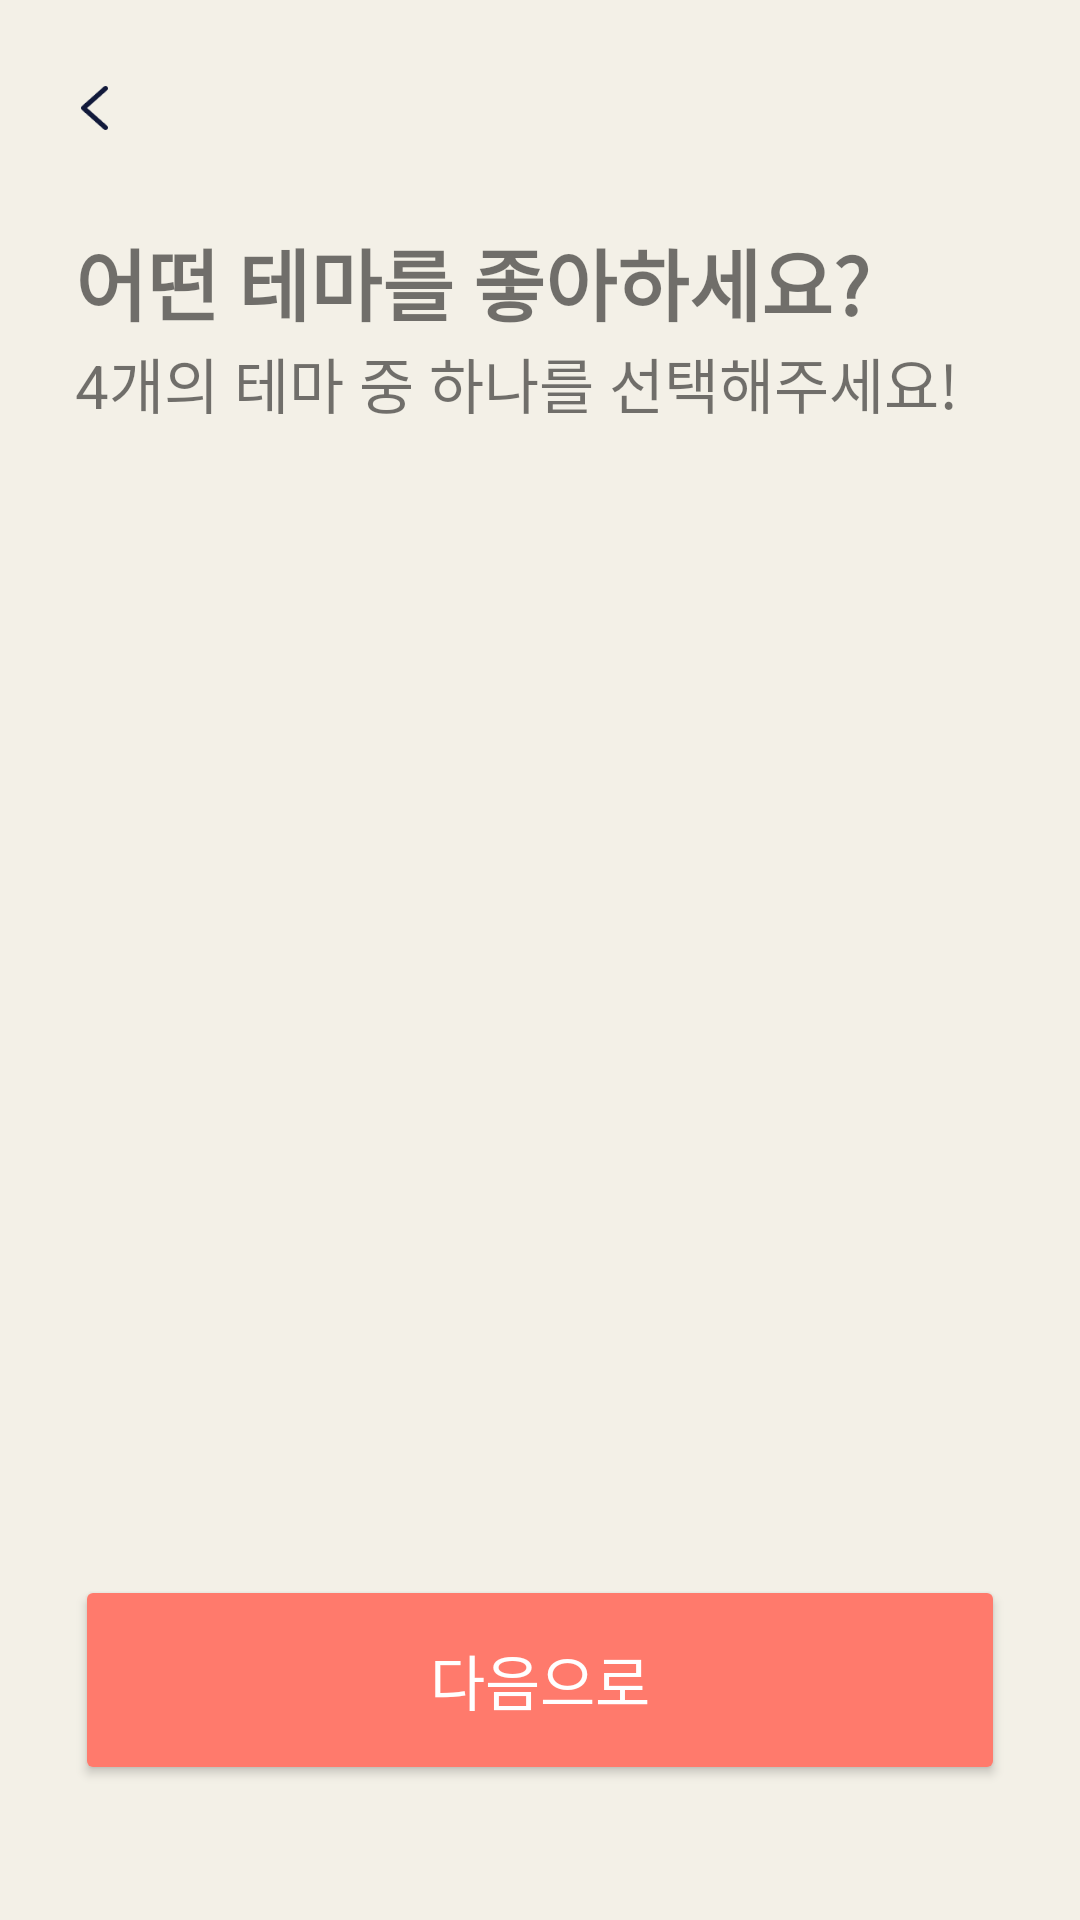

Write the Android layout XML for this screen, with the resource values it uses.
<!-- AndroidManifest.xml: application theme Theme.AWrite -->
<!-- res/layout/fragment_theme.xml -->
<androidx.constraintlayout.widget.ConstraintLayout xmlns:android="http://schemas.android.com/apk/res/android"
    xmlns:app="http://schemas.android.com/apk/res-auto"
    xmlns:tools="http://schemas.android.com/tools"
    android:layout_width="match_parent"
    android:layout_height="match_parent"
    tools:context=".HomeFragment">

    
    <ImageView
        android:id="@+id/back"
        android:layout_width="29dp"
        android:layout_height="36dp"
        android:paddingTop="10dp"
        android:paddingBottom="10dp"
        android:paddingLeft="10dp"
        android:paddingRight="10dp"
        android:layout_marginStart="17dp"
        android:layout_marginTop="18dp"
        android:clipToOutline="true"
        android:src="@drawable/ic_arrow"
        app:layout_constraintTop_toTopOf="parent"
        app:layout_constraintStart_toStartOf="parent" />

    <RelativeLayout
        android:layout_width="match_parent"
        android:layout_height="match_parent"
        android:layout_marginTop="50dp"
        android:padding="25dp"
        app:layout_constraintTop_toBottomOf="@id/back">

        <TextView
            android:id="@+id/title"
            android:layout_width="match_parent"
            android:layout_height="wrap_content"
            android:text="어떤 테마를 좋아하세요?"
            android:textSize="26sp"
            android:textStyle="bold" />
        <TextView
            android:id="@+id/subtitle"
            android:layout_width="match_parent"
            android:layout_height="wrap_content"
            android:layout_below="@id/title"
            android:text="4개의 테마 중 하나를 선택해주세요!"
            android:textSize="20sp" />

        <Button
            android:id="@+id/btnToWriteFragment"
            android:layout_width="match_parent"
            android:layout_height="70dp"
            android:layout_alignParentBottom="true"

            android:text="다음으로"
            android:fontFamily="@font/mitr_bold"
            android:textSize="20dp"

            android:layout_marginBottom="20dp"

            android:backgroundTint="@color/red"
            app:cornerRadius="15dp"
            android:textColor="@color/white"
            android:layout_marginTop="16dp" />

        <androidx.recyclerview.widget.RecyclerView
            android:id="@+id/rvThemes"
            android:layout_width="match_parent"
            android:layout_height="match_parent"
            android:layout_above="@+id/btnToWriteFragment"
            android:layout_below="@id/subtitle"
            android:layout_centerInParent="true"
            android:clipToPadding="false"
            android:foregroundGravity="center"
            android:overScrollMode="never" />

    </RelativeLayout>

</androidx.constraintlayout.widget.ConstraintLayout>
<!-- resources referenced by this layout -->
<resources>
  <color name="red">#FF7A6C</color>
  <color name="white">#FFFFFFFF</color>
  <!-- drawable ic_arrow: png bitmap (drawable, 743 bytes) -->
  <style name="Theme.AWrite" parent="Theme.MaterialComponents.DayNight.NoActionBar">
          <item name="windowNoTitle">true</item>
  
          
  
  
          <item name="colorOnPrimary">@color/white</item>
          
  
  
          <item name="colorOnSecondary">@color/black</item>
          
          <item name="android:statusBarColor">?attr/colorOnSecondary</item>
  
          <item name="android:windowBackground">@color/your_app_background_color</item>
      </style>
  <color name="black">#FF000000</color>
  <color name="your_app_background_color">#F3F0E7</color>
</resources>
